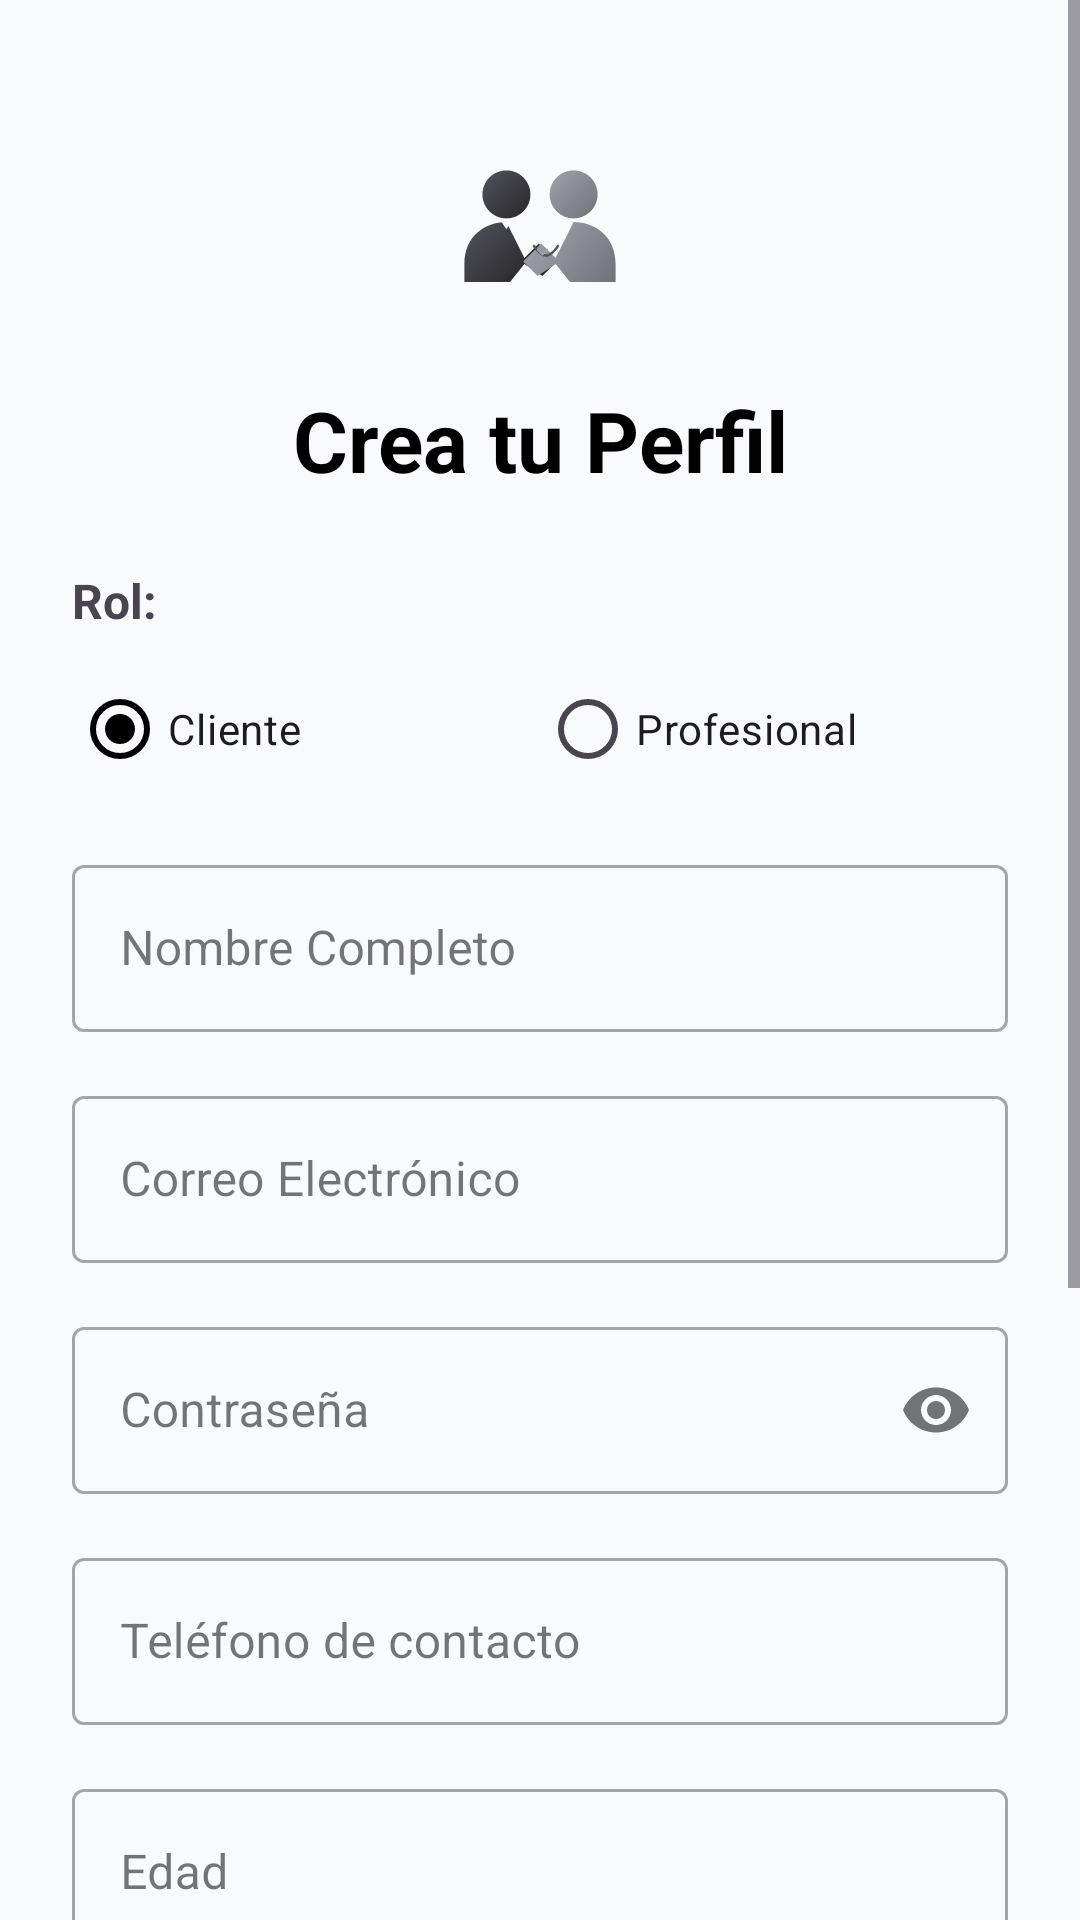

Layout XML and referenced resources for this Android screen:
<!-- AndroidManifest.xml: application theme Theme.ServiHub -->
<!-- res/layout/activity_register.xml -->
<?xml version="1.0" encoding="utf-8"?>
<ScrollView xmlns:android="http://schemas.android.com/apk/res/android"
    xmlns:app="http://schemas.android.com/apk/res-auto"
    android:layout_width="match_parent"
    android:layout_height="match_parent"
    android:background="@color/background"
    android:fillViewport="true">

    <androidx.constraintlayout.widget.ConstraintLayout
        android:layout_width="match_parent"
        android:layout_height="wrap_content"
        android:padding="24dp">

        <ImageView
            android:id="@+id/ivRegLogo"
            android:layout_width="80dp"
            android:layout_height="80dp"
            android:layout_marginTop="8dp"
            android:src="@drawable/ic_logo_servihub"
            android:contentDescription="Logo de ServiHub"
            app:layout_constraintTop_toTopOf="parent"
            app:layout_constraintStart_toStartOf="parent"
            app:layout_constraintEnd_toEndOf="parent" />

        <TextView
            android:id="@+id/tvRegTitle"
            android:layout_width="wrap_content"
            android:layout_height="wrap_content"
            android:layout_marginTop="16dp"
            android:text="@string/registration_title"
            android:textColor="@color/text_main"
            android:textSize="28sp"
            android:textStyle="bold"
            app:layout_constraintStart_toStartOf="parent"
            app:layout_constraintEnd_toEndOf="parent"
            app:layout_constraintTop_toBottomOf="@id/ivRegLogo" />

        <TextView
            android:id="@+id/tvRoleLabel"
            android:layout_width="wrap_content"
            android:layout_height="wrap_content"
            android:layout_marginTop="24dp"
            android:text="@string/label_role"
            android:textSize="16sp"
            android:textStyle="bold"
            app:layout_constraintStart_toStartOf="parent"
            app:layout_constraintTop_toBottomOf="@id/tvRegTitle" />

        <RadioGroup
            android:id="@+id/rgRole"
            android:layout_width="match_parent"
            android:layout_height="wrap_content"
            android:layout_marginTop="8dp"
            android:orientation="horizontal"
            app:layout_constraintTop_toBottomOf="@id/tvRoleLabel">

            <RadioButton
                android:id="@+id/rbClient"
                android:layout_width="0dp"
                android:layout_height="wrap_content"
                android:layout_weight="1"
                android:checked="true"
                android:text="@string/role_client" />

            <RadioButton
                android:id="@+id/rbProfessional"
                android:layout_width="0dp"
                android:layout_height="wrap_content"
                android:layout_weight="1"
                android:text="@string/role_professional" />
        </RadioGroup>

        <com.google.android.material.textfield.TextInputLayout
            android:id="@+id/tilName"
            style="@style/Widget.MaterialComponents.TextInputLayout.OutlinedBox"
            android:layout_width="match_parent"
            android:layout_height="wrap_content"
            android:layout_marginTop="16dp"
            android:hint="@string/hint_full_name"
            app:layout_constraintTop_toBottomOf="@id/rgRole">

            <com.google.android.material.textfield.TextInputEditText
                android:id="@+id/etName"
                android:layout_width="match_parent"
                android:layout_height="wrap_content" />
        </com.google.android.material.textfield.TextInputLayout>

        <com.google.android.material.textfield.TextInputLayout
            android:id="@+id/tilEmail"
            style="@style/Widget.MaterialComponents.TextInputLayout.OutlinedBox"
            android:layout_width="match_parent"
            android:layout_height="wrap_content"
            android:layout_marginTop="16dp"
            android:hint="@string/hint_email"
            app:layout_constraintTop_toBottomOf="@id/tilName">

            <com.google.android.material.textfield.TextInputEditText
                android:id="@+id/etEmail"
                android:layout_width="match_parent"
                android:layout_height="wrap_content"
                android:inputType="textEmailAddress" />
        </com.google.android.material.textfield.TextInputLayout>

        <com.google.android.material.textfield.TextInputLayout
            android:id="@+id/tilPassword"
            style="@style/Widget.MaterialComponents.TextInputLayout.OutlinedBox"
            android:layout_width="match_parent"
            android:layout_height="wrap_content"
            android:layout_marginTop="16dp"
            android:hint="Contraseña"
            app:layout_constraintTop_toBottomOf="@id/tilEmail"
            app:passwordToggleEnabled="true">

            <com.google.android.material.textfield.TextInputEditText
                android:id="@+id/etPassword"
                android:layout_width="match_parent"
                android:layout_height="wrap_content"
                android:inputType="textPassword" />
        </com.google.android.material.textfield.TextInputLayout>

        <com.google.android.material.textfield.TextInputLayout
            android:id="@+id/tilPhone"
            style="@style/Widget.MaterialComponents.TextInputLayout.OutlinedBox"
            android:layout_width="match_parent"
            android:layout_height="wrap_content"
            android:layout_marginTop="16dp"
            android:hint="@string/hint_phone"
            app:layout_constraintTop_toBottomOf="@id/tilPassword">

            <com.google.android.material.textfield.TextInputEditText
                android:id="@+id/etPhone"
                android:layout_width="match_parent"
                android:layout_height="wrap_content"
                android:inputType="phone" />
        </com.google.android.material.textfield.TextInputLayout>

        <com.google.android.material.textfield.TextInputLayout
            android:id="@+id/tilAge"
            style="@style/Widget.MaterialComponents.TextInputLayout.OutlinedBox"
            android:layout_width="match_parent"
            android:layout_height="wrap_content"
            android:layout_marginTop="16dp"
            android:hint="@string/hint_age"
            app:layout_constraintTop_toBottomOf="@id/tilPhone">

            <com.google.android.material.textfield.TextInputEditText
                android:id="@+id/etAge"
                android:layout_width="match_parent"
                android:layout_height="wrap_content"
                android:inputType="number" />
        </com.google.android.material.textfield.TextInputLayout>

        <com.google.android.material.textfield.TextInputLayout
            android:id="@+id/tilCity"
            style="@style/Widget.MaterialComponents.TextInputLayout.OutlinedBox"
            android:layout_width="match_parent"
            android:layout_height="wrap_content"
            android:layout_marginTop="16dp"
            android:hint="@string/hint_city"
            app:layout_constraintTop_toBottomOf="@id/tilAge">

            <com.google.android.material.textfield.TextInputEditText
                android:id="@+id/etCity"
                android:layout_width="match_parent"
                android:layout_height="wrap_content" />
        </com.google.android.material.textfield.TextInputLayout>

        <com.google.android.material.textfield.TextInputLayout
            android:id="@+id/tilAddress"
            style="@style/Widget.MaterialComponents.TextInputLayout.OutlinedBox"
            android:layout_width="match_parent"
            android:layout_height="wrap_content"
            android:layout_marginTop="16dp"
            android:hint="@string/hint_address"
            app:layout_constraintTop_toBottomOf="@id/tilCity">

            <com.google.android.material.textfield.TextInputEditText
                android:id="@+id/etAddress"
                android:layout_width="match_parent"
                android:layout_height="wrap_content" />
        </com.google.android.material.textfield.TextInputLayout>

        <LinearLayout
            android:id="@+id/llProfessionalFields"
            android:layout_width="match_parent"
            android:layout_height="wrap_content"
            android:orientation="vertical"
            android:visibility="gone"
            app:layout_constraintTop_toBottomOf="@id/tilAddress">

            <com.google.android.material.textfield.TextInputLayout
                android:id="@+id/tilService"
                style="@style/Widget.MaterialComponents.TextInputLayout.OutlinedBox"
                android:layout_width="match_parent"
                android:layout_height="wrap_content"
                android:layout_marginTop="16dp"
                android:hint="@string/hint_service_type">

                <com.google.android.material.textfield.TextInputEditText
                    android:id="@+id/etService"
                    android:layout_width="match_parent"
                    android:layout_height="wrap_content" />
            </com.google.android.material.textfield.TextInputLayout>

            <com.google.android.material.textfield.TextInputLayout
                android:id="@+id/tilExp"
                style="@style/Widget.MaterialComponents.TextInputLayout.OutlinedBox"
                android:layout_width="match_parent"
                android:layout_height="wrap_content"
                android:layout_marginTop="16dp"
                android:hint="@string/hint_experience">

                <com.google.android.material.textfield.TextInputEditText
                    android:id="@+id/etExp"
                    android:layout_width="match_parent"
                    android:layout_height="wrap_content"
                    android:inputType="number" />
            </com.google.android.material.textfield.TextInputLayout>
        </LinearLayout>

        <com.google.android.material.button.MaterialButton
            android:id="@+id/btnSave"
            android:layout_width="match_parent"
            android:layout_height="60dp"
            android:layout_marginTop="40dp"
            android:layout_marginBottom="24dp"
            android:text="@string/btn_save_profile"
            app:cornerRadius="12dp"
            app:layout_constraintBottom_toBottomOf="parent"
            app:layout_constraintTop_toBottomOf="@id/llProfessionalFields" />

    </androidx.constraintlayout.widget.ConstraintLayout>
</ScrollView>
<!-- resources referenced by this layout -->
<resources>
  <color name="background">#F8FAFC</color>
  <color name="text_main">#000000</color>
  <!-- drawable ic_logo_servihub: vector/xml drawable (drawable, 2986 chars, omitted) -->
  <string name="btn_save_profile">Guardar Perfil</string>
  <string name="hint_address">Dirección de residencia</string>
  <string name="hint_age">Edad</string>
  <string name="hint_city">Ciudad/Municipio</string>
  <string name="hint_email">Correo Electrónico</string>
  <string name="hint_experience">Años de experiencia</string>
  <string name="hint_full_name">Nombre Completo</string>
  <string name="hint_phone">Teléfono de contacto</string>
  <string name="hint_service_type">Especialidad (Ej. Eléctrico, Mecánico)</string>
  <string name="label_role">Rol:</string>
  <string name="registration_title">Crea tu Perfil</string>
  <string name="role_client">Cliente</string>
  <string name="role_professional">Profesional</string>
  <style name="Theme.ServiHub" parent="Theme.Material3.Light.NoActionBar">
          
          <item name="colorPrimary">@color/primary</item>
          <item name="colorOnPrimary">@color/white</item>
          <item name="colorSecondary">@color/secondary</item>
          <item name="colorOnSecondary">@color/white</item>
  
          
          <item name="android:statusBarColor">@color/background</item>
          <item name="android:navigationBarColor">@color/background</item>
          <item name="android:windowBackground">@color/background</item>
  
          
          <item name="android:windowLightStatusBar">true</item>
      </style>
  <color name="primary">#000000</color>
  <color name="white">#FFFFFF</color>
  <color name="secondary">#FF3B5C</color>
</resources>
